Run: headless pygame with SDL's dummy video driver; simulated clock (each Clock.tick advances the game by its frame time, no real sleeping); random seed 0; keys injected as events and as key.get_pressed() state; mouse plan: one left click at the window centre at the start of phase 2, then a move to the lower-right quarter at the start of phase 3.
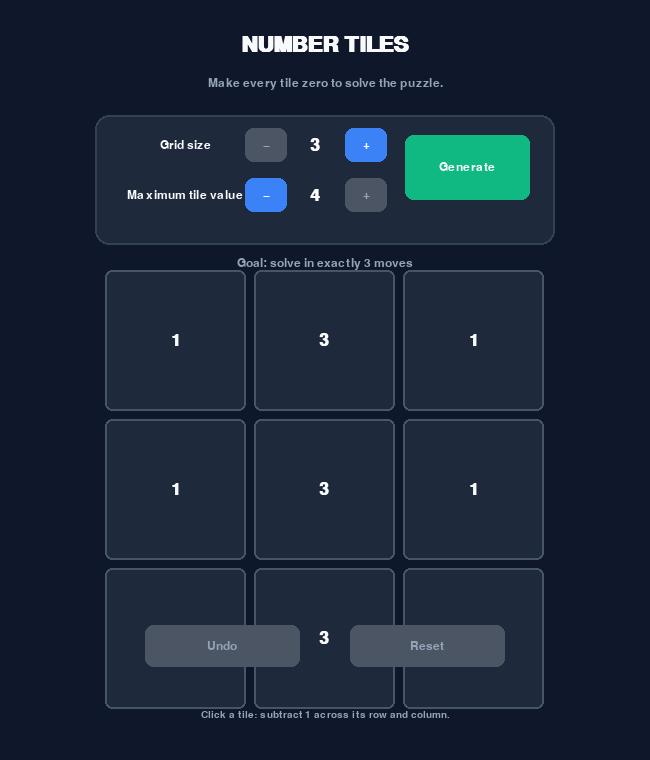
Frame 1 of 4 · flips 1–60 · no input
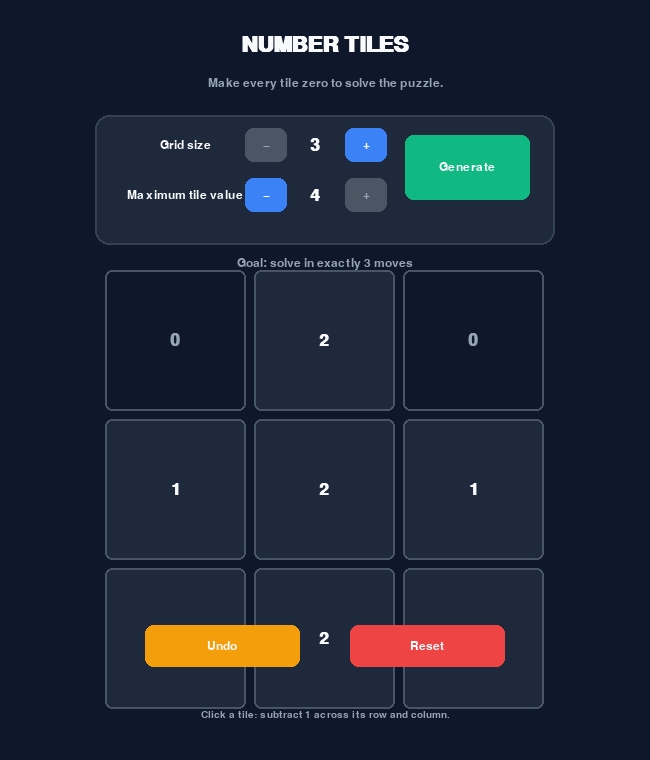
Frame 2 of 4 · flips 61–180 · clicked the window centre · tapped SPACE, RETURN · held RIGHT (→), D
Frame 3 of 4 · flips 181–300 · moved the mouse to the lower-right quarter · held DOWN (↓), S · screen unchanged from frame 2, image omitted
Frame 4 of 4 · flips 301–420 · held LEFT (←), A, UP (↑), W · screen unchanged from frame 3, image omitted

The pygame program that drew these frames:

import random
import pygame
import sys

# Number Tiles - Pygame edition
# Rules preserved from the supplied HTML:
# - Choose a 3x3, 4x4, or 5x5 board.
# - Allowed maximum values depend on board size.
# - Clicking a tile subtracts 1 from its row and column (not twice
#   from the intersection), wrapping around modulo max_value + 1.
# - Solve the board by making every tile zero.
# - A generated board is guaranteed solvable in exactly `size` moves.

pygame.init()

WIDTH, HEIGHT = 650, 760
SCREEN = pygame.display.set_mode((WIDTH, HEIGHT))
pygame.display.set_caption("Number Tiles")
CLOCK = pygame.time.Clock()

BG = (15, 23, 42)
PANEL = (30, 41, 59)
TILE = (30, 41, 59)
TILE_BORDER = (71, 85, 105)
BLUE = (59, 130, 246)
AMBER = (245, 158, 11)
RED = (239, 68, 68)
WHITE = (248, 250, 252)
MUTED = (148, 163, 184)
GREEN = (16, 185, 129)
DARK = (15, 23, 42)

FONT = pygame.font.SysFont("arial", 25, bold=True)
SMALL = pygame.font.SysFont("arial", 18)
TINY = pygame.font.SysFont("arial", 15)
BIG = pygame.font.SysFont("arial", 32, bold=True)

size = 3
max_value = 4
board = []
initial_board = []
history = []
status = ""
solved = False

def allowed_max_values(n):
    return {3: (3, 4), 4: (3, 5), 5: (4, 6)}[n]

def clamp_max_value():
    global max_value
    low, high = allowed_max_values(size)
    max_value = max(low, min(high, max_value))

def apply_move(target, row, col, solving=True):
    """Apply one tile move to target in place."""
    modulus = max_value + 1
    delta = -1 if solving else 1

    for c in range(size):
        target[row][c] = (target[row][c] + delta) % modulus

    for r in range(size):
        if r != row:
            target[r][col] = (target[r][col] + delta) % modulus

def generate_level():
    """Create a non-zero board from exactly `size` reversible moves.

    Starting with all zeroes, apply the inverse of the player's move
    `size` times. Therefore replaying those same positions solves it.
    """
    global board, initial_board, history, status, solved

    attempts = 0
    while True:
        candidate = [[0 for _ in range(size)] for _ in range(size)]
        solution_moves = [
            (random.randrange(size), random.randrange(size))
            for _ in range(size)
        ]

        # The generation operation is the inverse of a player move.
        for r, c in solution_moves:
            apply_move(candidate, r, c, solving=False)

        if all(value != 0 for row in candidate for value in row):
            break

        attempts += 1
        # The random sequence has a good chance of producing a valid
        # board. This fallback is only a safety net for unusual cases.
        if attempts > 100000:
            candidate = [[0 for _ in range(size)] for _ in range(size)]
            solution_moves = [(i, i) for i in range(size)]
            for r, c in solution_moves:
                apply_move(candidate, r, c, solving=False)
            if not all(value != 0 for row in candidate for value in row):
                # A valid board can still be made by trying random sequences.
                attempts = 0

    board = [row[:] for row in candidate]
    initial_board = [row[:] for row in candidate]
    history = []
    status = ""
    solved = False

def reset_board():
    global board, history, status, solved
    if not initial_board:
        return
    board = [row[:] for row in initial_board]
    history = []
    status = ""
    solved = False

def undo():
    global board, status, solved
    if history:
        board = history.pop()
        status = ""
        solved = all(v == 0 for row in board for v in row)

def change_size(direction):
    global size, max_value
    size = max(3, min(5, size + direction))
    clamp_max_value()
    generate_level()

def change_max(direction):
    global max_value
    low, high = allowed_max_values(size)
    max_value = max(low, min(high, max_value + direction))
    generate_level()

def draw_text(text, font, color, center):
    surface = font.render(str(text), True, color)
    rect = surface.get_rect(center=center)
    SCREEN.blit(surface, rect)

def draw_button(rect, label, color, enabled=True):
    fill = color if enabled else (75, 85, 99)
    pygame.draw.rect(SCREEN, fill, rect, border_radius=8)
    draw_text(label, SMALL, WHITE if enabled else MUTED, rect.center)

def tile_rect(row, col):
    board_width = 440
    gap = 8
    tile_size = (board_width - gap * (size - 1)) // size
    left = (WIDTH - board_width) // 2
    top = 270
    return pygame.Rect(
        left + col * (tile_size + gap),
        top + row * (tile_size + gap),
        tile_size,
        tile_size
    )

def draw():
    SCREEN.fill(BG)

    draw_text("NUMBER TILES", BIG, WHITE, (WIDTH // 2, 45))
    draw_text("Make every tile zero to solve the puzzle.", SMALL, MUTED,
              (WIDTH // 2, 83))

    panel = pygame.Rect(95, 115, 460, 130)
    pygame.draw.rect(SCREEN, PANEL, panel, border_radius=14)
    pygame.draw.rect(SCREEN, (51, 65, 85), panel, 2, border_radius=14)

    draw_text("Grid size", SMALL, WHITE, (185, 145))
    draw_button(pygame.Rect(245, 128, 42, 34), "−", BLUE, size > 3)
    draw_text(size, FONT, WHITE, (315, 145))
    draw_button(pygame.Rect(345, 128, 42, 34), "+", BLUE, size < 5)

    draw_text("Maximum tile value", SMALL, WHITE, (185, 195))
    draw_button(pygame.Rect(245, 178, 42, 34), "−", BLUE,
                max_value > allowed_max_values(size)[0])
    draw_text(max_value, FONT, WHITE, (315, 195))
    draw_button(pygame.Rect(345, 178, 42, 34), "+", BLUE,
                max_value < allowed_max_values(size)[1])

    draw_button(pygame.Rect(405, 135, 125, 65), "Generate", GREEN)

    draw_text(f"Goal: solve in exactly {size} moves", SMALL, MUTED,
              (WIDTH // 2, 263))

    if status:
        draw_text(status, FONT, GREEN if solved else AMBER,
                  (WIDTH // 2, 680))

    for r in range(size):
        for c in range(size):
            rect = tile_rect(r, c)
            value = board[r][c]
            color = DARK if value == 0 else TILE
            pygame.draw.rect(SCREEN, color, rect, border_radius=7)
            pygame.draw.rect(SCREEN, TILE_BORDER, rect, 2, border_radius=7)
            draw_text(value, FONT, MUTED if value == 0 else WHITE, rect.center)

    draw_button(pygame.Rect(145, 625, 155, 42), "Undo", AMBER,
                bool(history) and not solved)
    draw_button(pygame.Rect(350, 625, 155, 42), "Reset", RED,
                bool(history) and not solved)

    draw_text("Click a tile: subtract 1 across its row and column.",
              TINY, MUTED, (WIDTH // 2, 715))
    pygame.display.flip()

def handle_click(pos):
    global board, status, solved

    # Grid and max-value controls
    if pygame.Rect(245, 128, 42, 34).collidepoint(pos) and size > 3:
        change_size(-1)
        return
    if pygame.Rect(345, 128, 42, 34).collidepoint(pos) and size < 5:
        change_size(1)
        return
    low, high = allowed_max_values(size)
    if pygame.Rect(245, 178, 42, 34).collidepoint(pos) and max_value > low:
        change_max(-1)
        return
    if pygame.Rect(345, 178, 42, 34).collidepoint(pos) and max_value < high:
        change_max(1)
        return
    if pygame.Rect(405, 135, 125, 65).collidepoint(pos):
        generate_level()
        return
    if pygame.Rect(145, 625, 155, 42).collidepoint(pos):
        undo()
        return
    if pygame.Rect(350, 625, 155, 42).collidepoint(pos):
        reset_board()
        return

    if solved:
        return

    for r in range(size):
        for c in range(size):
            if tile_rect(r, c).collidepoint(pos):
                history.append([row[:] for row in board])
                apply_move(board, r, c, solving=True)
                solved = all(value == 0 for row in board for value in row)
                status = "SOLVED!" if solved else ""
                return

def main():
    generate_level()
    running = True
    while running:
        for event in pygame.event.get():
            if event.type == pygame.QUIT:
                running = False
            elif event.type == pygame.MOUSEBUTTONDOWN and event.button == 1:
                handle_click(event.pos)
            elif event.type == pygame.KEYDOWN:
                if event.key == pygame.K_ESCAPE:
                    running = False
                elif event.key == pygame.K_u:
                    undo()
                elif event.key == pygame.K_r:
                    reset_board()
                elif event.key == pygame.K_n:
                    generate_level()

        draw()
        CLOCK.tick(60)

    pygame.quit()
    sys.exit()

if __name__ == "__main__":
    main()
